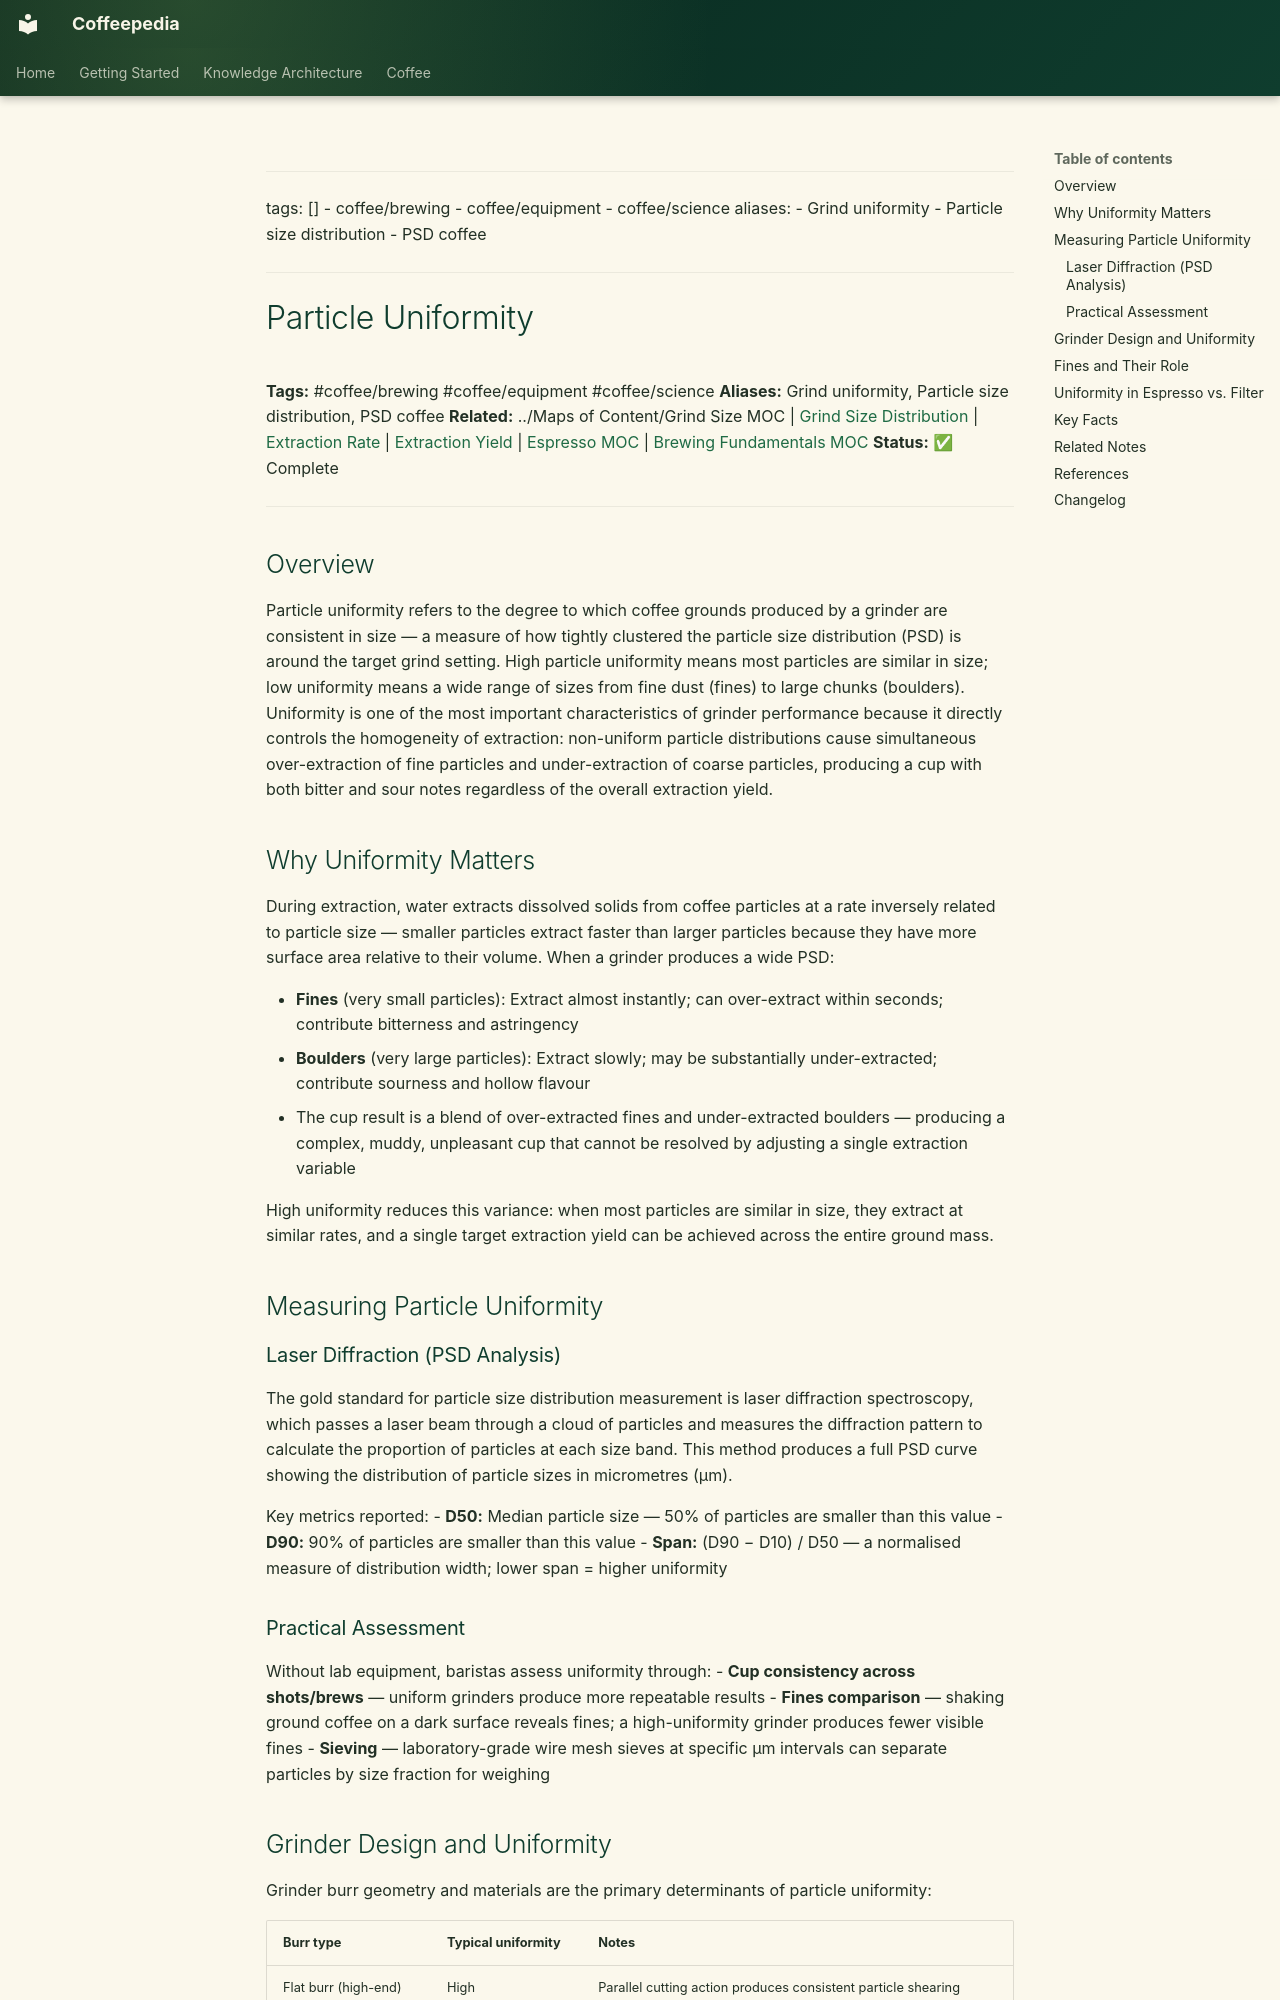

repository: Vauldt/all-about-coffee · page: coffee/coffee-brewing/particle-uniformity/index.html · generator: mkdocs

---
tags: []
  - coffee/brewing
  - coffee/equipment
  - coffee/science
aliases:
  - Grind uniformity
  - Particle size distribution
  - PSD coffee
---

# Particle Uniformity

**Tags:** #coffee/brewing #coffee/equipment #coffee/science
**Aliases:** Grind uniformity, Particle size distribution, PSD coffee
**Related:** ../Maps of Content/Grind Size MOC | [Grind Size Distribution](grind-size-distribution.md) | [Extraction Rate](extraction-rate.md) | [Extraction Yield](../brewing-fundamentals/extraction-yield.md) | [Espresso MOC](../maps-of-content/espresso-moc.md) | [Brewing Fundamentals MOC](../maps-of-content/brewing-fundamentals-moc.md)
**Status:** ✅ Complete

---

## Overview

Particle uniformity refers to the degree to which coffee grounds produced by a grinder are consistent in size — a measure of how tightly clustered the particle size distribution (PSD) is around the target grind setting. High particle uniformity means most particles are similar in size; low uniformity means a wide range of sizes from fine dust (fines) to large chunks (boulders). Uniformity is one of the most important characteristics of grinder performance because it directly controls the homogeneity of extraction: non-uniform particle distributions cause simultaneous over-extraction of fine particles and under-extraction of coarse particles, producing a cup with both bitter and sour notes regardless of the overall extraction yield.

## Why Uniformity Matters

During extraction, water extracts dissolved solids from coffee particles at a rate inversely related to particle size — smaller particles extract faster than larger particles because they have more surface area relative to their volume. When a grinder produces a wide PSD:

- **Fines** (very small particles): Extract almost instantly; can over-extract within seconds; contribute bitterness and astringency
- **Boulders** (very large particles): Extract slowly; may be substantially under-extracted; contribute sourness and hollow flavour
- The cup result is a blend of over-extracted fines and under-extracted boulders — producing a complex, muddy, unpleasant cup that cannot be resolved by adjusting a single extraction variable

High uniformity reduces this variance: when most particles are similar in size, they extract at similar rates, and a single target extraction yield can be achieved across the entire ground mass.

## Measuring Particle Uniformity

### Laser Diffraction (PSD Analysis)

The gold standard for particle size distribution measurement is laser diffraction spectroscopy, which passes a laser beam through a cloud of particles and measures the diffraction pattern to calculate the proportion of particles at each size band. This method produces a full PSD curve showing the distribution of particle sizes in micrometres (µm).

Key metrics reported:
- **D50:** Median particle size — 50% of particles are smaller than this value
- **D90:** 90% of particles are smaller than this value
- **Span:** (D90 − D10) / D50 — a normalised measure of distribution width; lower span = higher uniformity

### Practical Assessment

Without lab equipment, baristas assess uniformity through:
- **Cup consistency across shots/brews** — uniform grinders produce more repeatable results
- **Fines comparison** — shaking ground coffee on a dark surface reveals fines; a high-uniformity grinder produces fewer visible fines
- **Sieving** — laboratory-grade wire mesh sieves at specific µm intervals can separate particles by size fraction for weighing
